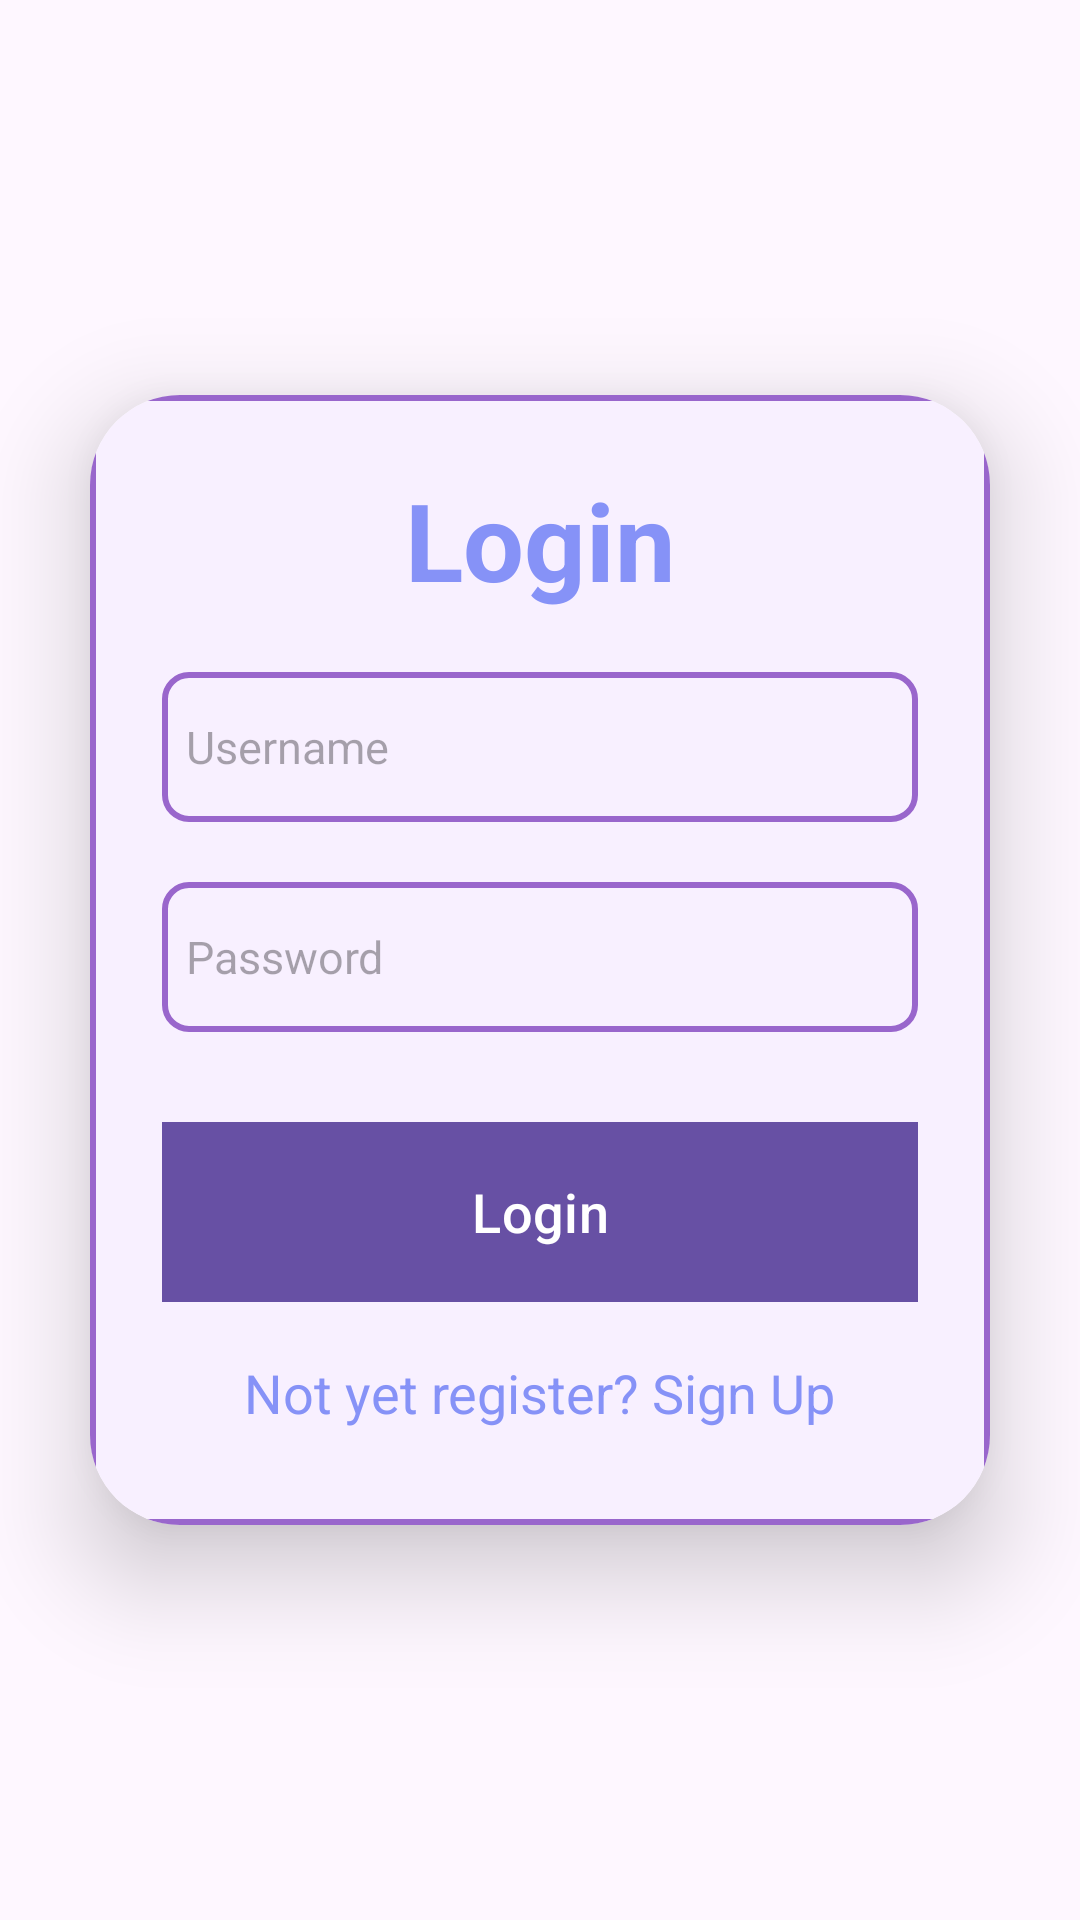

Layout XML and referenced resources for this Android screen:
<!-- AndroidManifest.xml: application theme Theme.IOTProjectMyVersion -->
<!-- res/layout/activity_login.xml -->
<?xml version="1.0" encoding="utf-8"?>
<LinearLayout xmlns:android="http://schemas.android.com/apk/res/android"
    xmlns:app="http://schemas.android.com/apk/res-auto"
    xmlns:tools="http://schemas.android.com/tools"
    android:id="@+id/main"
    android:layout_width="match_parent"
    android:layout_height="match_parent"
    android:orientation="vertical"
    android:gravity="center"
    android:background="@drawable/pagebkg"
    tools:context=".LoginActivity">

    <androidx.cardview.widget.CardView
        android:layout_width="match_parent"
        android:layout_height="wrap_content"
        android:layout_margin="30dp"
        app:cardCornerRadius="30dp"
        app:cardElevation="20dp">

        <LinearLayout
            android:layout_width="match_parent"
            android:layout_height="wrap_content"
            android:orientation="vertical"
            android:layout_gravity="center_horizontal"
            android:padding="24dp"
            android:background="@drawable/lavender_border">

            <TextView
                android:layout_width="match_parent"
                android:layout_height="wrap_content"
                android:text="Login"
                android:textSize="36sp"
                android:textAlignment="center"
                android:textStyle="bold"
                android:textColor="@color/lavender"/>

            <EditText
                android:layout_width="match_parent"
                android:layout_height="50dp"
                android:id="@+id/login_username"
                android:background="@drawable/lavender_border"
                android:layout_marginTop="20dp"
                android:padding="8dp"
                android:hint="Username"
                android:drawablePadding="8dp"
                android:textSize="15sp"
                android:textColor="@color/black" />
            

            <EditText
                android:layout_width="match_parent"
                android:layout_height="50dp"
                android:id="@+id/login_password"
                android:background="@drawable/lavender_border"
                android:layout_marginTop="20dp"
                android:padding="8dp"
                android:hint="Password"
                android:inputType="textPassword"
                android:drawablePadding="8dp"
                android:textSize="15sp"
                android:textColor="@color/black" />
            

            <com.google.android.material.button.MaterialButton
                android:layout_width="match_parent"
                android:layout_height="60dp"
                android:text="Login"
                android:id="@+id/login_button"
                android:textSize="18dp"
                android:layout_marginTop="30dp"
                android:background="@color/lavender"
                app:cornerRadius="20dp" />
            <TextView
                android:layout_width="wrap_content"
                android:layout_height="wrap_content"
                android:id="@+id/signupRedirectText"
                android:text="Not yet register? Sign Up"
                android:layout_gravity="center"
                android:padding="8dp"
                android:layout_marginTop="10dp"
                android:textColor="@color/lavender"
                android:textSize="18sp"/>

        </LinearLayout>

    </androidx.cardview.widget.CardView>

</LinearLayout>
<!-- resources referenced by this layout -->
<resources>
  <color name="black">#000000</color>
  <color name="lavender">#8692F7</color>
  <!-- drawable lavender_border (drawable) -->
  <?xml version="1.0" encoding="utf-8"?>
  <shape xmlns:android="http://schemas.android.com/apk/res/android"
      android:shape="rectangle">
  
      
      <solid android:color="#F8F0FF" />
  
      
      <stroke
          android:width="2dp"
          android:color="#9966CC" />
  
      
      <corners android:radius="8dp" />
  
      
      <padding
          android:left="8dp"
          android:top="8dp"
          android:right="8dp"
          android:bottom="8dp" />
  
  </shape>
  <style name="Theme.IOTProjectMyVersion" parent="Base.Theme.IOTProjectMyVersion" />
  <style name="Base.Theme.IOTProjectMyVersion" parent="Theme.Material3.DayNight.NoActionBar">
          
          <item name="shapeAppearanceSmallComponent">@style/ShapeAppearance.MyRoundedButton</item>
      </style>
  <style name="ShapeAppearance.MyRoundedButton" parent="ShapeAppearance.Material3.Corner.None">
          <item name="cornerSize">20dp</item>
      </style>
</resources>
